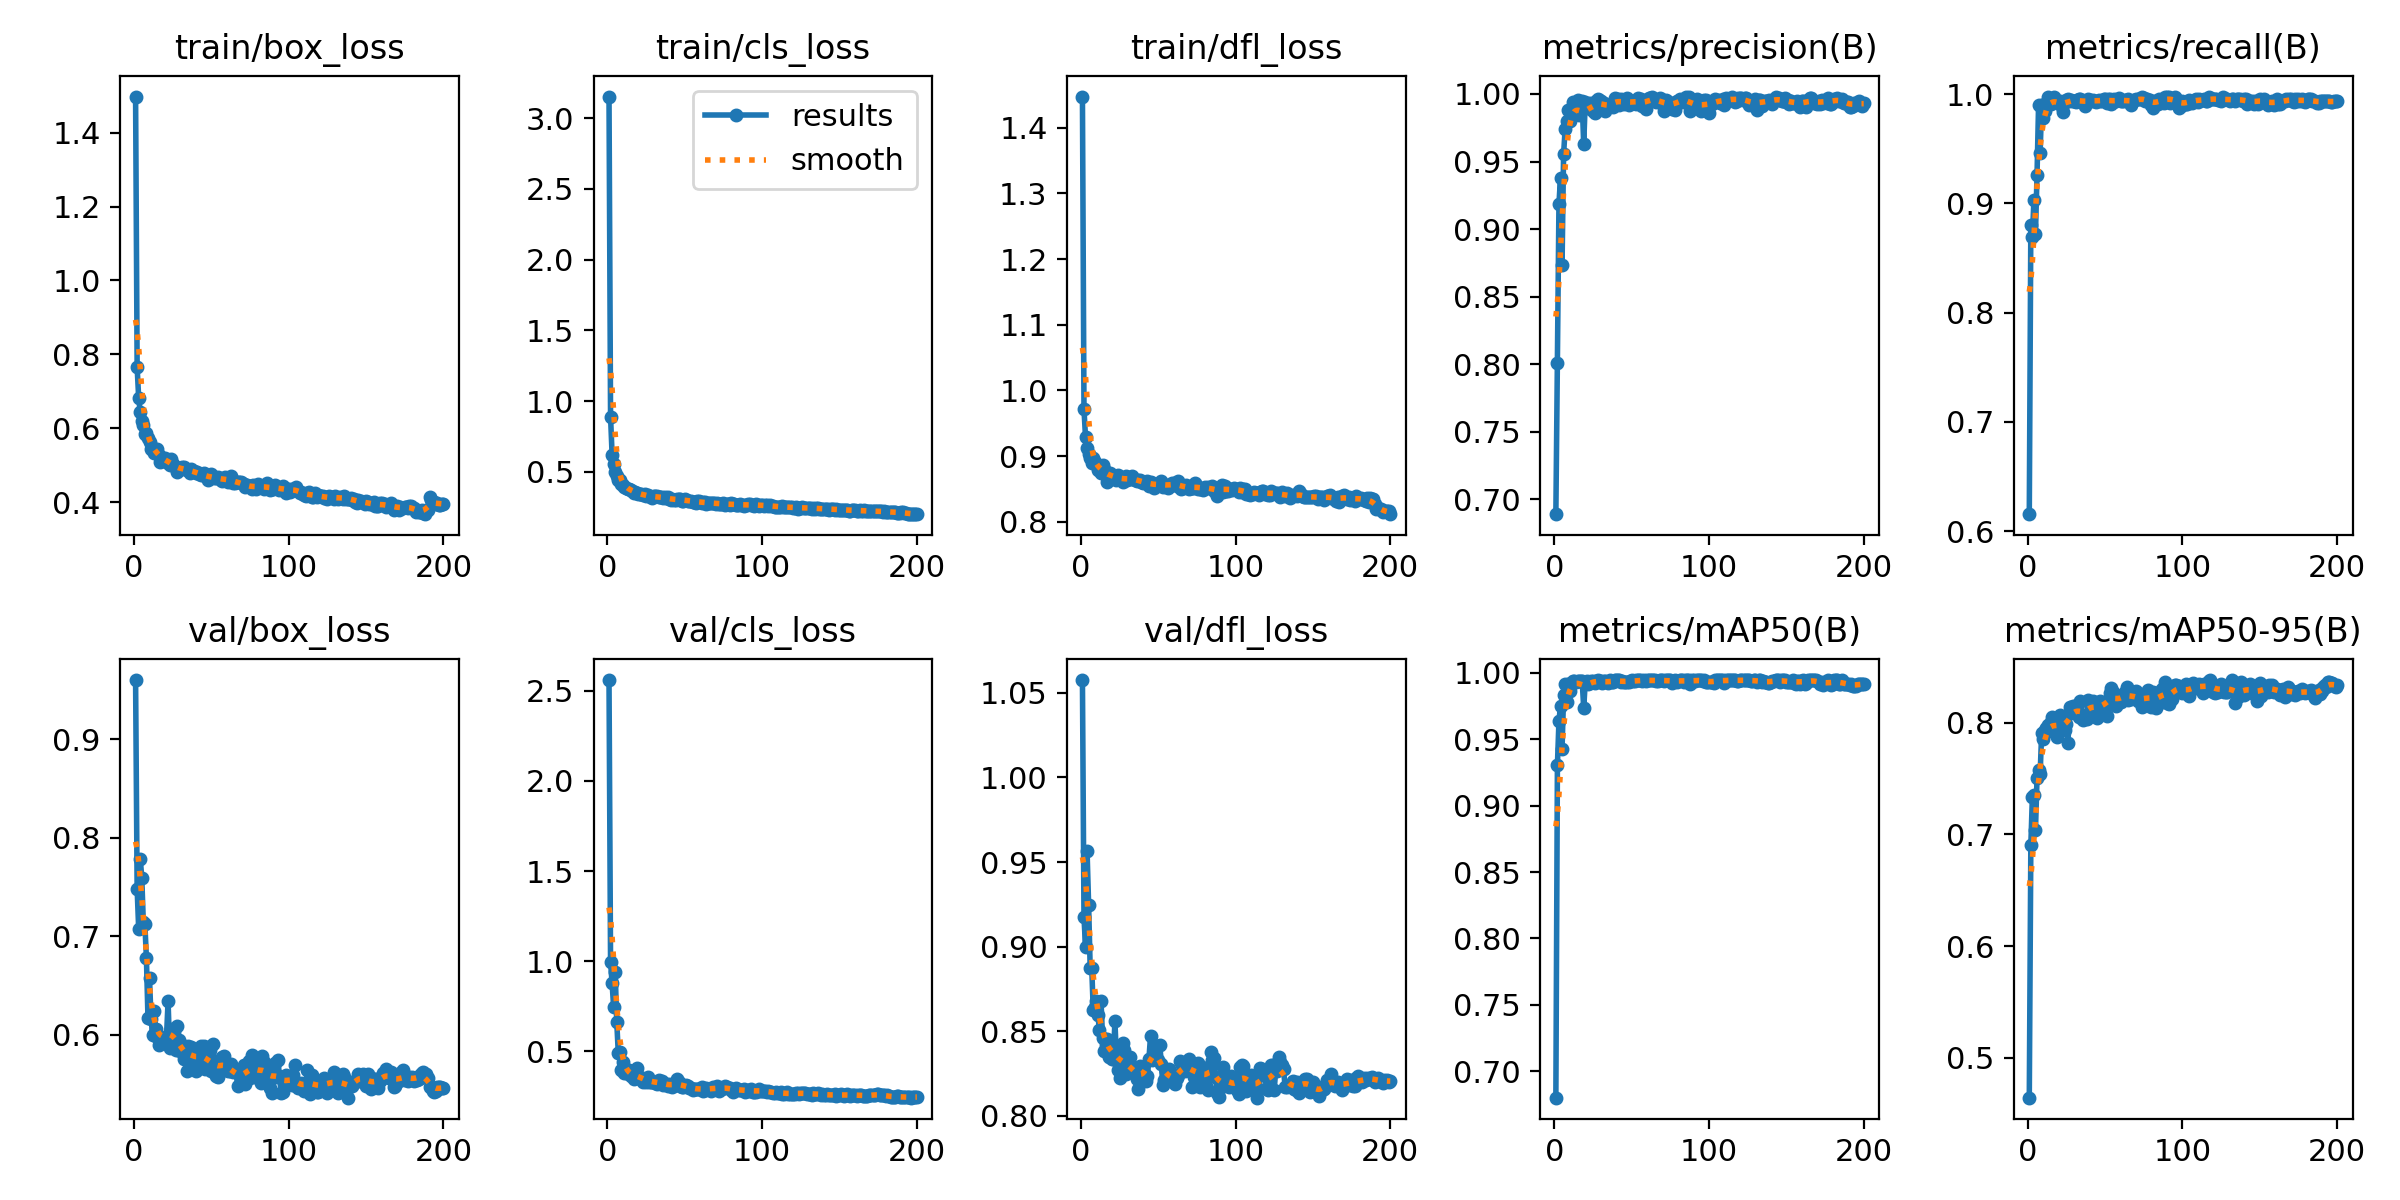

Source data for this figure (header and first rows):
epoch, train/box_loss, train/cls_loss, train/dfl_loss, metrics/precision(B), metrics/recall(B), metrics/mAP50(B), metrics/mAP50-95(B), val/box_loss, val/cls_loss, val/dfl_loss, lr/pg0, lr/pg1, lr/pg2
1, 1.498, 3.153, 1.447, 0.6889, 0.6157, 0.6801, 0.4641, 0.9598, 2.561, 1.058, 0.0002182, 0.0002182, 0.0002182
2, 0.7657, 0.89, 0.9714, 0.8008, 0.8805, 0.9303, 0.6905, 0.7482, 0.994, 0.9174, 0.0004432, 0.0004432, 0.0004432
3, 0.6815, 0.6209, 0.9286, 0.9186, 0.8689, 0.9638, 0.7339, 0.7074, 0.8766, 0.9, 0.000666, 0.000666, 0.000666
4, 0.6438, 0.5567, 0.9119, 0.9381, 0.9034, 0.975, 0.7353, 0.7788, 0.7426, 0.9563, 0.0008865, 0.0008865, 0.0008865
5, 0.6196, 0.5001, 0.904, 0.8734, 0.8722, 0.9427, 0.7037, 0.7594, 0.9374, 0.9247, 0.000891, 0.000891, 0.000891
6, 0.6096, 0.4677, 0.8969, 0.9556, 0.9259, 0.983, 0.7504, 0.7142, 0.6627, 0.8876, 0.0008865, 0.0008865, 0.0008865
7, 0.5841, 0.442, 0.8897, 0.9742, 0.99, 0.9916, 0.7575, 0.7123, 0.4879, 0.8877, 0.000882, 0.000882, 0.000882
8, 0.587, 0.445, 0.8969, 0.9802, 0.9464, 0.9779, 0.7538, 0.678, 0.4963, 0.8625, 0.0008775, 0.0008775, 0.0008775
9, 0.5736, 0.4162, 0.8909, 0.9881, 0.9901, 0.9917, 0.791, 0.6174, 0.3961, 0.8645, 0.000873, 0.000873, 0.000873
10, 0.5638, 0.4074, 0.8886, 0.98, 0.9784, 0.9867, 0.7851, 0.6572, 0.4404, 0.8679, 0.0008685, 0.0008685, 0.0008685
11, 0.5443, 0.3943, 0.8792, 0.9882, 0.9846, 0.9922, 0.7939, 0.6165, 0.3757, 0.8596, 0.000864, 0.000864, 0.000864
12, 0.5454, 0.388, 0.8802, 0.9942, 0.9922, 0.9937, 0.7956, 0.5998, 0.3801, 0.8505, 0.0008595, 0.0008595, 0.0008595
13, 0.5337, 0.378, 0.8746, 0.9854, 0.9978, 0.994, 0.7984, 0.624, 0.379, 0.868, 0.000855, 0.000855, 0.000855
14, 0.539, 0.38, 0.8871, 0.9893, 0.9919, 0.9928, 0.7931, 0.6055, 0.3952, 0.8463, 0.0008505, 0.0008505, 0.0008505
15, 0.5428, 0.3753, 0.8805, 0.9956, 0.9905, 0.9938, 0.8005, 0.5981, 0.3603, 0.8382, 0.000846, 0.000846, 0.000846
16, 0.5269, 0.3668, 0.8741, 0.9844, 0.9934, 0.9939, 0.8049, 0.5895, 0.3765, 0.8422, 0.0008415, 0.0008415, 0.0008415
17, 0.509, 0.351, 0.8613, 0.9887, 0.9978, 0.994, 0.797, 0.5973, 0.3469, 0.8456, 0.000837, 0.000837, 0.000837
18, 0.5113, 0.3559, 0.8714, 0.9947, 0.9933, 0.9942, 0.7989, 0.5939, 0.3509, 0.8347, 0.0008325, 0.0008325, 0.0008325
19, 0.5196, 0.3486, 0.8738, 0.9627, 0.9933, 0.9735, 0.7874, 0.594, 0.4043, 0.8372, 0.000828, 0.000828, 0.000828
20, 0.5196, 0.3433, 0.8702, 0.9941, 0.9922, 0.993, 0.7946, 0.5943, 0.351, 0.8338, 0.0008235, 0.0008235, 0.0008235
21, 0.5143, 0.3445, 0.8716, 0.9899, 0.9933, 0.9939, 0.8072, 0.5984, 0.3542, 0.8339, 0.000819, 0.000819, 0.000819
22, 0.5051, 0.3433, 0.8688, 0.9911, 0.9881, 0.9915, 0.8011, 0.6341, 0.353, 0.856, 0.0008145, 0.0008145, 0.0008145
23, 0.5002, 0.337, 0.8646, 0.9935, 0.9839, 0.9927, 0.7982, 0.5862, 0.3263, 0.8335, 0.00081, 0.00081, 0.00081
24, 0.5166, 0.3402, 0.8708, 0.9905, 0.9927, 0.9939, 0.794, 0.6061, 0.3436, 0.8271, 0.0008055, 0.0008055, 0.0008055
25, 0.5039, 0.3321, 0.8663, 0.9874, 0.9946, 0.994, 0.799, 0.5907, 0.3306, 0.8227, 0.000801, 0.000801, 0.000801
26, 0.4989, 0.3341, 0.8661, 0.9857, 0.9956, 0.992, 0.7816, 0.6031, 0.3554, 0.8309, 0.0007965, 0.0007965, 0.0007965
27, 0.4955, 0.3278, 0.8609, 0.9946, 0.9934, 0.9941, 0.8141, 0.585, 0.3284, 0.8429, 0.000792, 0.000792, 0.000792
28, 0.4816, 0.3213, 0.8645, 0.9961, 0.995, 0.9944, 0.8087, 0.6088, 0.3272, 0.8392, 0.0007875, 0.0007875, 0.0007875
29, 0.4857, 0.3174, 0.8695, 0.9959, 0.9933, 0.9935, 0.815, 0.5944, 0.3287, 0.8247, 0.000783, 0.000783, 0.000783
30, 0.4929, 0.3269, 0.8636, 0.9949, 0.9937, 0.9938, 0.8122, 0.5836, 0.3297, 0.8262, 0.0007785, 0.0007785, 0.0007785
31, 0.495, 0.3266, 0.8666, 0.992, 0.993, 0.9922, 0.8099, 0.5896, 0.3206, 0.8275, 0.000774, 0.000774, 0.000774
32, 0.4936, 0.3304, 0.8653, 0.9931, 0.9944, 0.9938, 0.8161, 0.5759, 0.3189, 0.8347, 0.0007695, 0.0007695, 0.0007695
33, 0.4893, 0.3189, 0.8693, 0.9872, 0.9955, 0.9936, 0.8054, 0.5838, 0.3382, 0.8265, 0.000765, 0.000765, 0.000765
34, 0.4855, 0.3204, 0.865, 0.9905, 0.9954, 0.993, 0.8193, 0.5629, 0.3258, 0.8286, 0.0007605, 0.0007605, 0.0007605
35, 0.4854, 0.3247, 0.8644, 0.9921, 0.9933, 0.9921, 0.8067, 0.5886, 0.3339, 0.8285, 0.000756, 0.000756, 0.000756
36, 0.4797, 0.3147, 0.8625, 0.9916, 0.9934, 0.9943, 0.8027, 0.5817, 0.3106, 0.822, 0.0007515, 0.0007515, 0.0007515
37, 0.4894, 0.3191, 0.8643, 0.9921, 0.9889, 0.9932, 0.8068, 0.5878, 0.3174, 0.8157, 0.000747, 0.000747, 0.000747
38, 0.4852, 0.3147, 0.8637, 0.9903, 0.9933, 0.9929, 0.8035, 0.5858, 0.3145, 0.8295, 0.0007425, 0.0007425, 0.0007425
39, 0.4828, 0.3216, 0.8609, 0.9972, 0.9956, 0.9945, 0.8205, 0.5701, 0.307, 0.8247, 0.000738, 0.000738, 0.000738
40, 0.4778, 0.3053, 0.8596, 0.9961, 0.9949, 0.9943, 0.8172, 0.5632, 0.3163, 0.821, 0.0007335, 0.0007335, 0.0007335
41, 0.4804, 0.304, 0.8603, 0.9964, 0.9935, 0.9945, 0.8162, 0.5806, 0.305, 0.8253, 0.000729, 0.000729, 0.000729
42, 0.4772, 0.3052, 0.8602, 0.992, 0.9946, 0.9942, 0.8195, 0.5709, 0.3006, 0.8208, 0.0007245, 0.0007245, 0.0007245
43, 0.472, 0.3021, 0.8617, 0.9964, 0.9939, 0.9932, 0.8101, 0.5892, 0.3157, 0.8237, 0.00072, 0.00072, 0.00072
44, 0.476, 0.3043, 0.8555, 0.994, 0.9928, 0.9936, 0.8155, 0.5866, 0.3135, 0.8338, 0.0007155, 0.0007155, 0.0007155
45, 0.4775, 0.309, 0.8611, 0.9927, 0.9933, 0.9932, 0.8046, 0.589, 0.3454, 0.8471, 0.000711, 0.000711, 0.000711
46, 0.4697, 0.3099, 0.8588, 0.993, 0.9944, 0.9932, 0.8141, 0.5653, 0.327, 0.8331, 0.0007065, 0.0007065, 0.0007065
47, 0.4729, 0.3085, 0.8511, 0.9969, 0.994, 0.993, 0.8196, 0.5668, 0.3043, 0.8368, 0.000702, 0.000702, 0.000702
48, 0.4599, 0.2939, 0.8571, 0.9918, 0.9933, 0.9934, 0.8178, 0.5702, 0.3012, 0.8372, 0.0006975, 0.0006975, 0.0006975
49, 0.4656, 0.2951, 0.8572, 0.9945, 0.9956, 0.9942, 0.8162, 0.5851, 0.302, 0.8414, 0.000693, 0.000693, 0.000693
50, 0.4758, 0.305, 0.858, 0.9941, 0.9956, 0.9943, 0.8184, 0.5628, 0.3067, 0.8331, 0.0006885, 0.0006885, 0.0006885
51, 0.4665, 0.2985, 0.8571, 0.9935, 0.9921, 0.9935, 0.8059, 0.5911, 0.311, 0.8422, 0.000684, 0.000684, 0.000684
52, 0.4646, 0.2966, 0.8617, 0.9942, 0.9956, 0.9935, 0.8165, 0.5661, 0.3084, 0.8309, 0.0006795, 0.0006795, 0.0006795
53, 0.4641, 0.2951, 0.8539, 0.9926, 0.9956, 0.9943, 0.827, 0.5578, 0.2937, 0.8181, 0.000675, 0.000675, 0.000675
54, 0.4668, 0.2934, 0.8568, 0.9967, 0.9912, 0.9943, 0.8313, 0.5571, 0.2959, 0.8213, 0.0006705, 0.0006705, 0.0006705
55, 0.4648, 0.2885, 0.8563, 0.9958, 0.9924, 0.9943, 0.8274, 0.5665, 0.2864, 0.8265, 0.000666, 0.000666, 0.000666
56, 0.4593, 0.2898, 0.8521, 0.9966, 0.9956, 0.9943, 0.8224, 0.5719, 0.2892, 0.8239, 0.0006615, 0.0006615, 0.0006615
57, 0.4581, 0.283, 0.8554, 0.9911, 0.9933, 0.9941, 0.8148, 0.5779, 0.2908, 0.828, 0.000657, 0.000657, 0.000657
58, 0.4621, 0.2936, 0.8566, 0.9937, 0.9941, 0.9942, 0.8195, 0.5782, 0.2877, 0.8222, 0.0006525, 0.0006525, 0.0006525
59, 0.4691, 0.2929, 0.8593, 0.9891, 0.9963, 0.9941, 0.8209, 0.5679, 0.291, 0.8207, 0.000648, 0.000648, 0.000648
60, 0.4589, 0.2883, 0.8587, 0.9939, 0.9936, 0.9943, 0.819, 0.5647, 0.2886, 0.8202, 0.0006435, 0.0006435, 0.0006435
... 140 more rows
